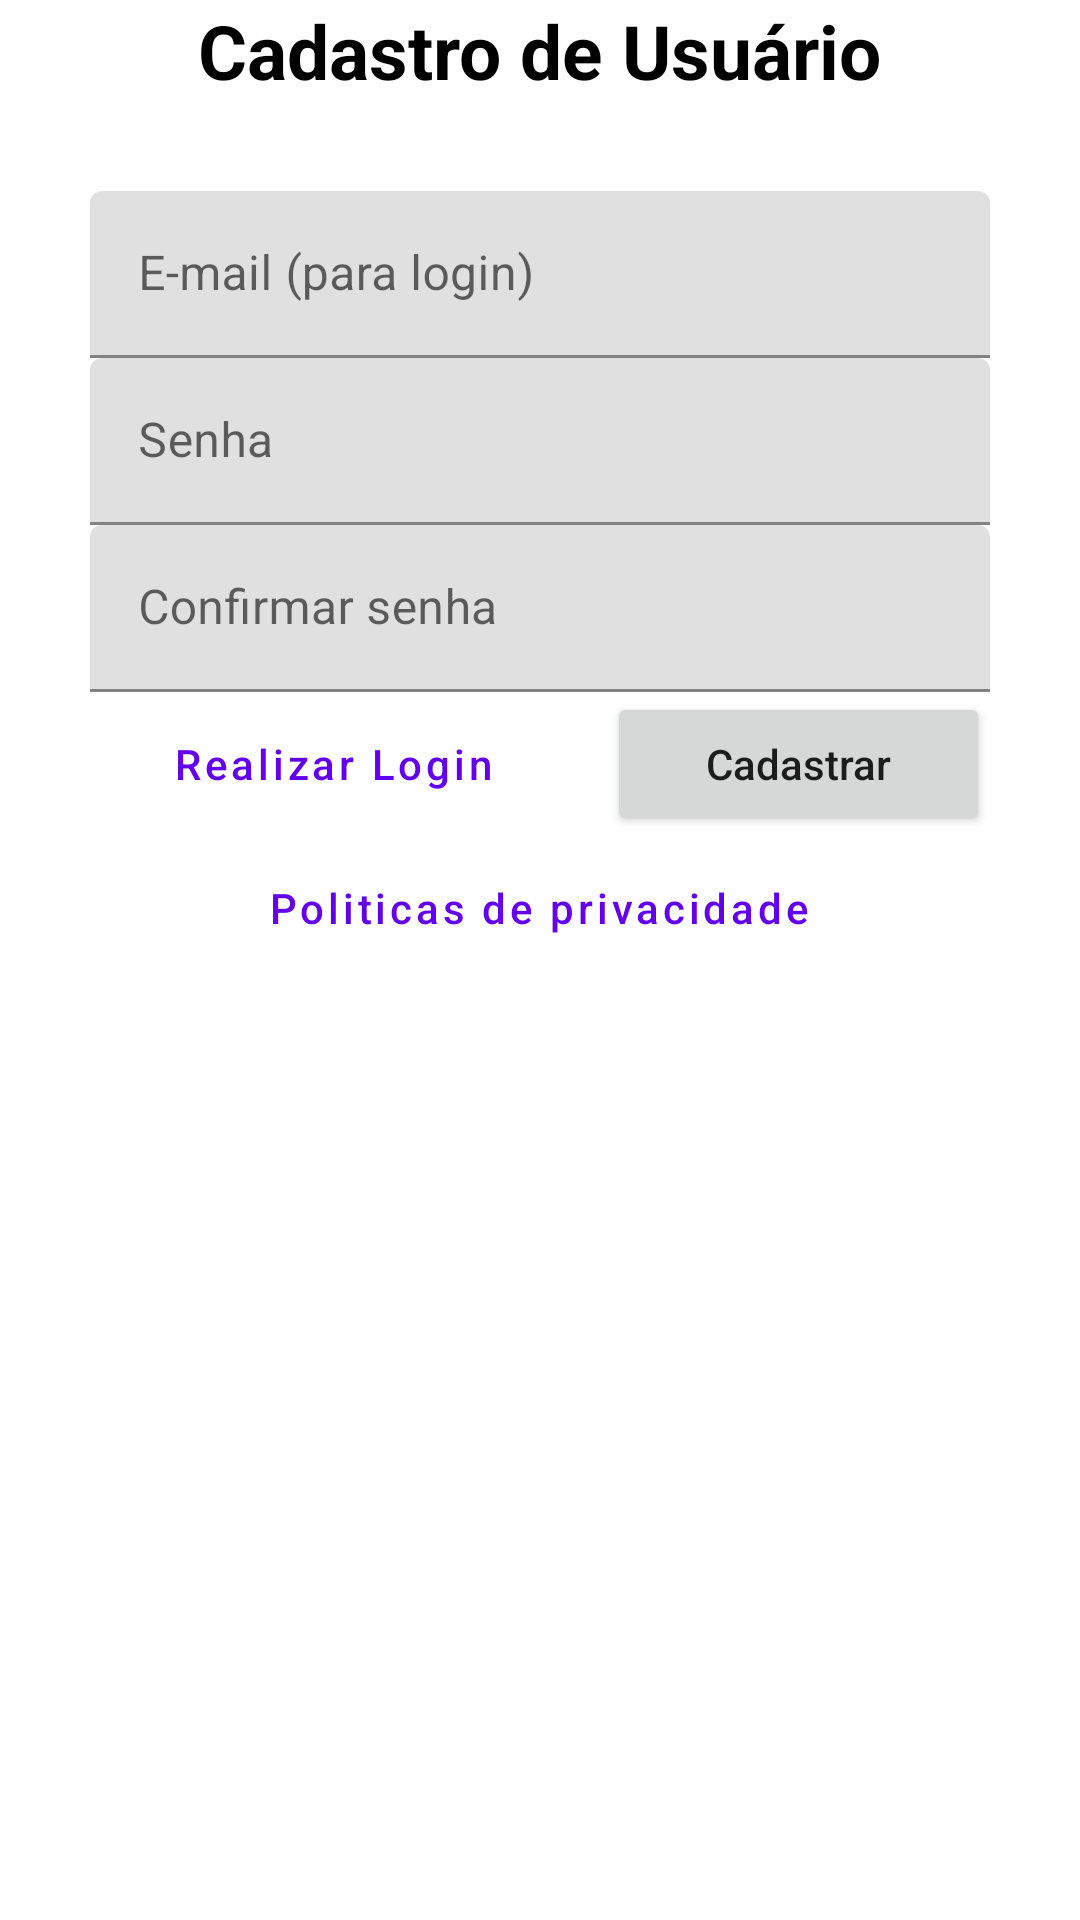

Write the Android layout XML for this screen, with the resource values it uses.
<!-- AndroidManifest.xml: application theme Theme.App2hPAM12021 -->
<!-- res/layout/cadastrar_usuario_layout.xml -->
<?xml version="1.0" encoding="utf-8"?>
<LinearLayout xmlns:android="http://schemas.android.com/apk/res/android"
    xmlns:app="http://schemas.android.com/apk/res-auto"
    xmlns:tools="http://schemas.android.com/tools"
    android:layout_width="match_parent"
    android:layout_height="match_parent"
    android:orientation="vertical"
    tools:context=".CadastrarUsuario_Activity">

    <TextView
        android:layout_width="wrap_content"
        android:layout_height="wrap_content"
        android:layout_gravity="center_horizontal"
        android:text="Cadastro de Usuário"
        android:textColor="#000"
        android:textSize="25sp"
        android:textStyle="bold" />

    <LinearLayout

        android:layout_width="match_parent"
        android:layout_height="match_parent"
        android:layout_margin="30dp"
        android:orientation="vertical">

        <com.google.android.material.textfield.TextInputLayout
            android:layout_width="match_parent"
            android:layout_height="wrap_content">

            <com.google.android.material.textfield.TextInputEditText
                android:id="@+id/edtEmailCadUsuario"
                android:layout_width="match_parent"
                android:layout_height="wrap_content"
                android:hint="E-mail (para login)"
                android:inputType="textEmailAddress" />

        </com.google.android.material.textfield.TextInputLayout>

        <com.google.android.material.textfield.TextInputLayout
            android:layout_width="match_parent"
            android:layout_height="wrap_content">

            <com.google.android.material.textfield.TextInputEditText
                android:id="@+id/edtSenhaCadUsuario"
                android:layout_width="match_parent"
                android:layout_height="wrap_content"
                android:hint="Senha"
                android:inputType="textPassword" />

        </com.google.android.material.textfield.TextInputLayout>

        <com.google.android.material.textfield.TextInputLayout
            android:layout_width="match_parent"
            android:layout_height="wrap_content">

            <com.google.android.material.textfield.TextInputEditText
                android:id="@+id/edtConfirmaSenhaCadUsuario"
                android:layout_width="match_parent"
                android:layout_height="wrap_content"
                android:hint="Confirmar senha"
                android:inputType="textEmailAddress" />

        </com.google.android.material.textfield.TextInputLayout>

        <LinearLayout
            android:layout_width="match_parent"
            android:layout_height="wrap_content"
            android:orientation="horizontal">

            <Button
                style="@style/Widget.MaterialComponents.Button.TextButton"
                android:id="@+id/btnRealizarLogin"
                android:layout_width="wrap_content"
                android:layout_height="wrap_content"
                android:layout_marginRight="5dp"
                android:layout_weight="1"
                android:text="Realizar Login"
                android:textAllCaps="false" />

            <Button
                android:id="@+id/btnCadastrar"
                android:layout_width="wrap_content"
                android:layout_height="wrap_content"
                android:layout_marginLeft="5dp"
                android:layout_weight="1"
                android:text="Cadastrar"
                android:textAllCaps="false" />
        </LinearLayout>

        <Button
            style="@style/Widget.MaterialComponents.Button.TextButton"
            android:layout_gravity="center_horizontal"
            android:id="@+id/btnPoliticaPrivacidade"
            android:layout_width="wrap_content"
            android:layout_height="wrap_content"
            android:text="Politicas de privacidade"
            android:textAllCaps="false" />

    </LinearLayout>

</LinearLayout>
<!-- resources referenced by this layout -->
<resources>
  <style name="Theme.App2hPAM12021" parent="Theme.MaterialComponents.DayNight.DarkActionBar">
          
          <item name="colorPrimary">@color/purple_500</item>
          <item name="colorPrimaryVariant">@color/purple_700</item>
          <item name="colorOnPrimary">@color/white</item>
          
          <item name="colorSecondary">@color/teal_200</item>
          <item name="colorSecondaryVariant">@color/teal_700</item>
          <item name="colorOnSecondary">@color/black</item>
          
          <item name="android:statusBarColor" tools:targetApi="l">?attr/colorPrimaryVariant</item>
          
      </style>
  <color name="purple_500">#FF6200EE</color>
  <color name="purple_700">#FF3700B3</color>
  <color name="white">#FFFFFFFF</color>
  <color name="teal_200">#FF03DAC5</color>
  <color name="teal_700">#FF018786</color>
  <color name="black">#FF000000</color>
</resources>
